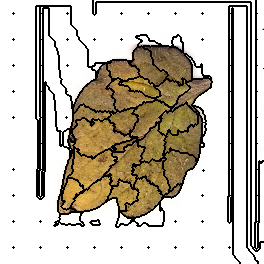

Source data for this figure (header and first rows):
90, 90, 90, 90, 90, 90, 90, 90, 90, 90, 90, 90, 90, 90, 90, 90, 90, 90, 90, 90, 90, 90, 90, 90
90, 90, 90, 90, 90, 90, 90, 90, 90, 90, 90, 90, 90, 90, 90, 90, 90, 90, 90, 90, 90, 90, 90, 90
90, 90, 90, 90, 90, 90, 90, 90, 90, 90, 90, 90, 90, 90, 90, 90, 90, 90, 90, 90, 90, 90, 90, 90
90, 90, 90, 90, 90, 90, 90, 90, 90, 90, 90, 90, 90, 90, 90, 90, 90, 90, 90, 90, 90, 90, 90, 90
90, 90, 90, 90, 90, 90, 90, 90, 90, 90, 90, 90, 90, 90, 90, 90, 90, 90, 90, 90, 90, 90, 90, 90
90, 90, 90, 90, 90, 90, 90, 90, 90, 90, 90, 90, 90, 90, 90, 90, 90, 90, 90, 90, 90, 90, 90, 90
90, 90, 90, 90, 90, 90, 90, 90, 90, 90, 90, 90, 90, 90, 90, 90, 90, 90, 90, 90, 90, 90, 90, 90
90, 90, 90, 90, 90, 90, 90, 90, 90, 90, 90, 90, 90, 90, 90, 90, 90, 90, 90, 90, 90, 90, 90, 90
90, 90, 90, 90, 90, 90, 90, 90, 90, 90, 90, 90, 90, 90, 90, 90, 90, 90, 90, 90, 90, 90, 90, 90
90, 90, 90, 90, 90, 90, 90, 90, 90, 90, 90, 90, 90, 90, 90, 90, 90, 90, 90, 90, 90, 90, 90, 90
90, 90, 90, 90, 90, 90, 90, 90, 90, 90, 90, 90, 90, 90, 90, 90, 90, 90, 90, 90, 90, 90, 90, 90
90, 90, 90, 90, 90, 90, 90, 90, 90, 90, 90, 90, 90, 90, 90, 90, 90, 90, 90, 90, 90, 90, 90, 90
90, 90, 90, 90, 90, 90, 90, 90, 90, 90, 90, 90, 90, 90, 90, 90, 90, 90, 90, 90, 90, 90, 90, 90
90, 90, 90, 90, 90, 90, 90, 90, 90, 90, 90, 90, 90, 4, 90, 90, 90, 90, 90, 90, 90, 90, 90, 90
90, 90, 90, 90, 90, 90, 90, 90, 90, 90, 90, 90, 90, 90, 90, 90, 90, 90, 90, 90, 90, 90, 90, 90
90, 90, 90, 90, 90, 90, 90, 90, 90, 90, 90, 90, 90, 90, 90, 90, 90, 90, 90, 90, 90, 90, 90, 90
90, 90, 90, 90, 90, 90, 90, 90, 90, 90, 90, 90, 90, 90, 90, 90, 90, 90, 90, 90, 90, 90, 90, 90
90, 90, 90, 90, 90, 90, 90, 90, 90, 90, 90, 90, 90, 90, 90, 90, 90, 90, 90, 90, 90, 90, 90, 90
90, 90, 90, 90, 90, 90, 90, 90, 90, 90, 90, 90, 90, 90, 90, 90, 90, 90, 90, 90, 90, 90, 90, 90
90, 90, 90, 90, 90, 90, 90, 90, 90, 90, 90, 90, 90, 90, 90, 90, 90, 90, 90, 90, 90, 90, 90, 90
90, 90, 90, 90, 90, 90, 90, 90, 90, 90, 90, 90, 90, 90, 90, 90, 90, 90, 90, 90, 90, 90, 90, 90
90, 90, 90, 90, 90, 90, 90, 90, 90, 90, 90, 90, 90, 90, 90, 90, 90, 90, 90, 90, 90, 90, 90, 90
90, 90, 90, 90, 90, 90, 90, 90, 90, 90, 90, 90, 90, 90, 90, 90, 90, 90, 90, 90, 90, 90, 90, 90
90, 90, 90, 90, 90, 90, 90, 90, 90, 90, 90, 90, 90, 90, 90, 90, 90, 90, 90, 90, 90, 90, 90, 90
90, 90, 90, 90, 90, 90, 90, 90, 90, 90, 90, 90, 90, 90, 90, 90, 90, 90, 90, 90, 90, 90, 90, 90
90, 90, 90, 90, 90, 90, 90, 90, 90, 90, 90, 90, 90, 90, 90, 90, 90, 90, 90, 90, 90, 90, 90, 90
90, 90, 90, 90, 90, 90, 90, 90, 90, 90, 90, 90, 90, 90, 90, 90, 90, 90, 90, 90, 90, 90, 90, 90
90, 90, 90, 90, 90, 90, 90, 90, 90, 90, 90, 90, 90, 90, 90, 90, 90, 90, 90, 90, 90, 90, 90, 90
90, 90, 90, 90, 90, 90, 90, 90, 90, 90, 90, 90, 90, 90, 90, 90, 90, 90, 90, 90, 90, 90, 90, 90
90, 90, 90, 90, 90, 90, 90, 90, 90, 90, 90, 90, 90, 90, 90, 90, 90, 90, 90, 90, 90, 90, 90, 90
90, 90, 90, 90, 90, 90, 90, 90, 90, 90, 90, 90, 90, 90, 90, 90, 90, 90, 90, 90, 90, 90, 90, 90
90, 90, 90, 90, 90, 90, 90, 90, 90, 90, 90, 90, 90, 90, 90, 90, 90, 90, 90, 90, 90, 90, 90, 90
90, 90, 90, 90, 90, 90, 90, 90, 90, 90, 90, 90, 90, 90, 90, 90, 90, 90, 90, 90, 90, 90, 90, 90
90, 90, 90, 90, 90, 90, 90, 90, 90, 90, 90, 90, 90, 90, 90, 90, 90, 90, 90, 90, 90, 90, 90, 90
90, 90, 90, 90, 90, 90, 90, 90, 90, 90, 90, 90, 90, 90, 90, 90, 90, 90, 90, 90, 90, 90, 90, 90
90, 90, 90, 90, 90, 90, 90, 90, 90, 90, 90, 90, 90, 90, 90, 90, 90, 90, 90, 90, 90, 90, 90, 90
90, 90, 90, 90, 90, 90, 90, 90, 90, 90, 90, 90, 90, 90, 90, 90, 90, 90, 90, 90, 90, 90, 90, 90
90, 90, 90, 90, 90, 90, 90, 90, 90, 90, 90, 90, 90, 90, 90, 90, 90, 90, 90, 90, 90, 90, 90, 90
90, 90, 90, 90, 90, 90, 90, 90, 90, 90, 90, 90, 90, 90, 90, 90, 90, 90, 90, 90, 90, 90, 90, 90
90, 90, 90, 90, 90, 90, 90, 90, 90, 90, 90, 90, 90, 15, 90, 90, 90, 90, 90, 90, 90, 90, 90, 90
90, 90, 90, 90, 90, 90, 90, 90, 90, 90, 90, 90, 90, 90, 90, 90, 90, 90, 90, 90, 90, 90, 90, 90
90, 90, 90, 90, 90, 90, 90, 90, 90, 90, 90, 90, 90, 90, 90, 90, 90, 90, 90, 90, 90, 90, 90, 90
90, 90, 90, 90, 90, 90, 90, 90, 90, 90, 90, 90, 90, 90, 90, 90, 90, 90, 90, 90, 90, 90, 90, 90
90, 90, 90, 90, 90, 90, 90, 90, 90, 90, 90, 90, 90, 90, 90, 90, 90, 90, 90, 90, 90, 90, 90, 90
90, 90, 90, 90, 90, 90, 90, 90, 90, 90, 90, 90, 90, 90, 90, 90, 90, 90, 90, 90, 90, 90, 90, 90
90, 90, 90, 90, 90, 90, 90, 90, 90, 90, 90, 90, 90, 90, 90, 90, 90, 90, 90, 90, 90, 90, 90, 90
90, 90, 90, 90, 90, 90, 90, 90, 90, 90, 90, 90, 90, 90, 90, 90, 90, 90, 90, 90, 90, 90, 90, 90
90, 90, 90, 90, 90, 90, 90, 90, 90, 90, 90, 90, 90, 90, 90, 90, 90, 90, 90, 90, 90, 90, 90, 90
90, 90, 90, 90, 90, 90, 90, 90, 90, 90, 90, 90, 90, 90, 90, 90, 90, 90, 90, 90, 90, 90, 90, 90
90, 90, 90, 90, 90, 90, 90, 90, 90, 90, 90, 90, 90, 90, 90, 90, 90, 90, 90, 90, 90, 90, 90, 90
90, 90, 90, 90, 90, 90, 90, 90, 90, 90, 90, 90, 90, 90, 90, 90, 90, 90, 90, 90, 90, 90, 90, 90
90, 90, 90, 90, 90, 90, 90, 90, 90, 90, 90, 90, 90, 90, 90, 90, 90, 90, 90, 90, 90, 90, 90, 90
90, 90, 90, 90, 90, 90, 90, 90, 90, 90, 90, 90, 90, 90, 90, 90, 90, 90, 90, 90, 90, 90, 90, 90
90, 90, 90, 90, 90, 90, 90, 90, 90, 90, 90, 90, 90, 90, 90, 90, 90, 90, 90, 90, 90, 90, 90, 90
90, 90, 90, 90, 90, 90, 90, 90, 90, 90, 90, 90, 90, 90, 90, 90, 90, 90, 90, 90, 90, 90, 90, 90
90, 90, 90, 90, 90, 90, 90, 90, 90, 90, 90, 90, 90, 90, 90, 90, 90, 90, 90, 90, 90, 90, 90, 90
90, 90, 90, 90, 90, 90, 90, 90, 90, 90, 90, 90, 90, 90, 90, 90, 90, 90, 90, 90, 90, 90, 90, 90
90, 90, 90, 90, 90, 90, 90, 90, 90, 90, 90, 90, 90, 90, 90, 90, 90, 90, 90, 90, 90, 90, 90, 90
90, 90, 90, 90, 90, 90, 90, 90, 90, 90, 90, 90, 90, 90, 90, 90, 90, 90, 90, 90, 90, 90, 90, 90
90, 90, 90, 90, 90, 90, 90, 90, 90, 90, 90, 90, 90, 90, 90, 90, 90, 90, 90, 90, 90, 90, 90, 90
90, 90, 90, 90, 90, 90, 90, 90, 90, 90, 90, 90, 90, 90, 90, 90, 90, 90, 90, 90, 90, 90, 90, 90
... 203 more rows
